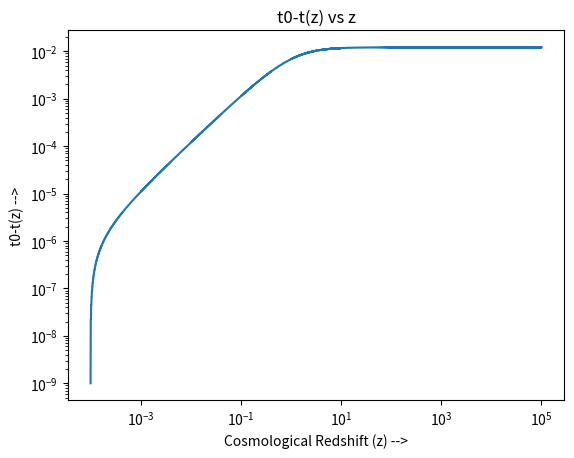

This figure's Python source:
import numpy as np
import matplotlib.pyplot as plt

def H(z):
	return 68.*(1.+z)*np.sqrt((0.27*(1.+z) + 0.73*np.power(1.+z,-2)))


def f(z):
	return 1./((z+1.) * H(z)) 


def inte(zi, zf, dz):
	return (dz/3.)*(f(zi) + 4.0*f((zi + zf)/2 + f(zf)))

a = np.linspace(10**-4, 10**-3, 1000)
b = np.linspace(10**-3, 10**-2, 1000)
c = np.linspace(10**-2, 10**-1, 1000)
d = np.linspace(10**-1, 1, 1000)
e = np.linspace(1, 10, 1000)
g = np.linspace(10, 10**5, 100000)
	
zarray = np.concatenate((a,b,c,d,e,g), 0)

print (len(zarray))

dtz = [10**-9]
for i in range(0,len(zarray)-1):
	dtz.append(inte(zarray[i],zarray[i+1],zarray[i+1] - zarray[i])+dtz[i-1])
#dtz = np.array([int(i, i+1, (i+1-i)) for i in zarray])
plt.figure()
f = plt.subplot(1,1,1)
f.plot(zarray,dtz)

plt.ylabel('t0-t(z) -->')
plt.xlabel('Cosmological Redshift (z) -->')
plt.title('t0-t(z) vs z')
f.set_xscale('log')
f.set_yscale('log')
plt.show()
